Run: headless pygame with SDL's dummy video driver; simulated clock (each Clock.tick advances the game by its frame time, no real sleeping); random seed 0; keys injected as events and as key.get_pressed() state; no mouse input.
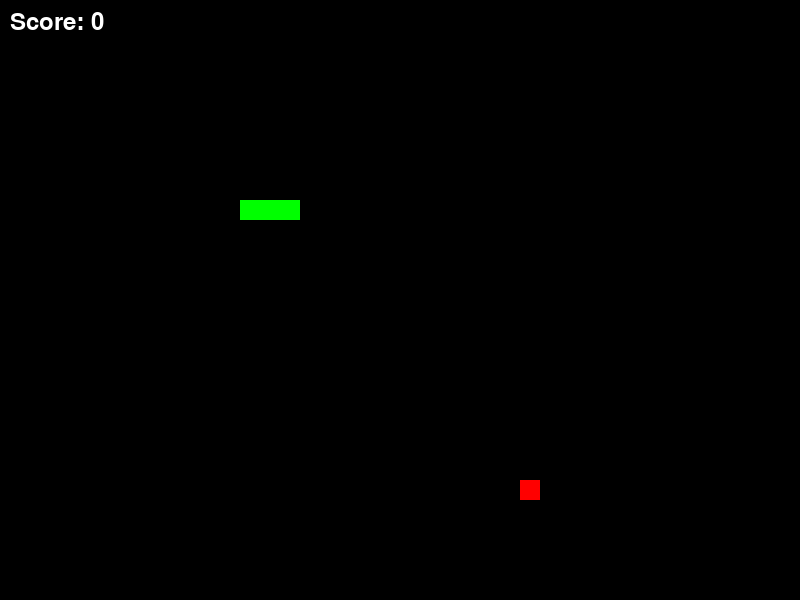
Frame 1 of 4 · flips 1–60 · no input
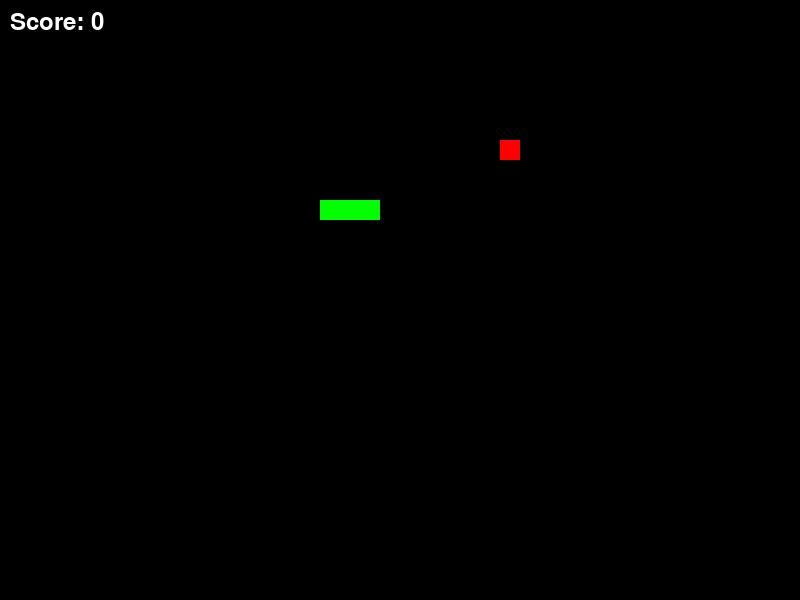
Frame 2 of 4 · flips 61–180 · tapped SPACE, RETURN · held RIGHT (→), D
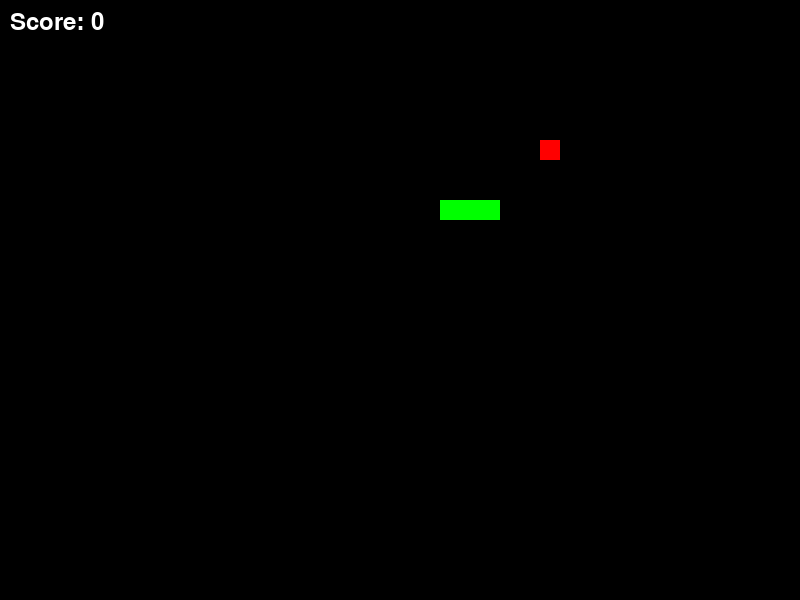
Frame 3 of 4 · flips 181–300 · held DOWN (↓), S
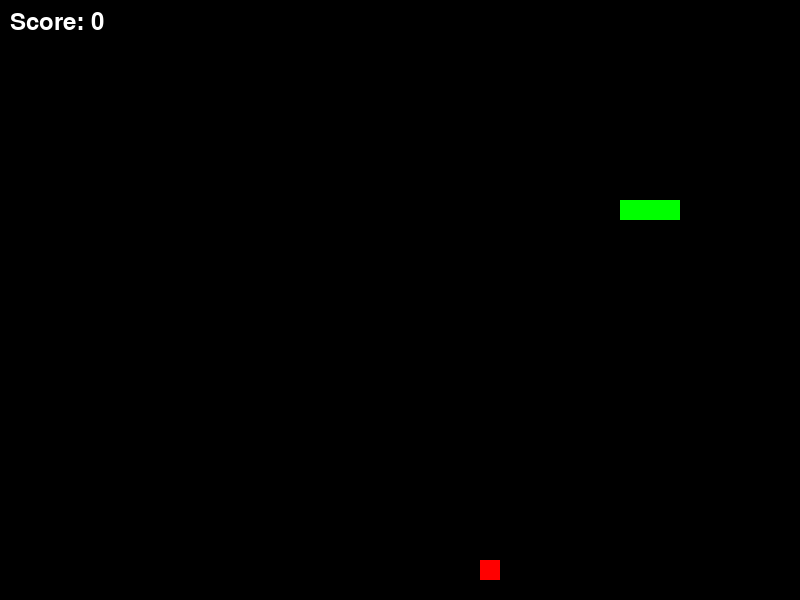
Frame 4 of 4 · flips 301–420 · held LEFT (←), A, UP (↑), W

The pygame program that drew these frames:

import pygame
import sys
import random

# Initialize Pygame
pygame.init()

# Set up some constants
WIDTH, HEIGHT = 800, 600
BLOCK_SIZE = 20
FPS = 10

# Set up some colors
WHITE = (255, 255, 255)
RED = (255, 0, 0)
GREEN = (0, 255, 0)

# Set up the display
screen = pygame.display.set_mode((WIDTH, HEIGHT))
pygame.display.set_caption("Snake Game")

# Set up the font
font = pygame.font.Font(None, 36)

class SnakeGame:
    def __init__(self):
        self.snake = [(200, 200), (220, 200), (240, 200)]
        self.direction = "RIGHT"
        self.food = self.generate_food()
        self.score = 0

    def generate_food(self):
        while True:
            x = random.randint(0, WIDTH - BLOCK_SIZE) // BLOCK_SIZE * BLOCK_SIZE
            y = random.randint(0, HEIGHT - BLOCK_SIZE) // BLOCK_SIZE * BLOCK_SIZE
            food = (x, y)
            if food not in self.snake:
                return food

    def handle_events(self):
        for event in pygame.event.get():
            if event.type == pygame.QUIT:
                pygame.quit()
                sys.exit()
            elif event.type == pygame.KEYDOWN:
                if event.key == pygame.K_UP and self.direction != "DOWN":
                    self.direction = "UP"
                elif event.key == pygame.K_DOWN and self.direction != "UP":
                    self.direction = "DOWN"
                elif event.key == pygame.K_LEFT and self.direction != "RIGHT":
                    self.direction = "LEFT"
                elif event.key == pygame.K_RIGHT and self.direction != "LEFT":
                    self.direction = "RIGHT"

    def move_snake(self):
        head = self.snake[-1]
        if self.direction == "UP":
            new_head = (head[0], head[1] - BLOCK_SIZE)
        elif self.direction == "DOWN":
            new_head = (head[0], head[1] + BLOCK_SIZE)
        elif self.direction == "LEFT":
            new_head = (head[0] - BLOCK_SIZE, head[1])
        elif self.direction == "RIGHT":
            new_head = (head[0] + BLOCK_SIZE, head[1])

        self.snake.append(new_head)

        if self.food == new_head:
            self.score += 1
            self.food = self.generate_food()
        else:
            self.snake.pop(0)

    def check_collisions(self):
        head = self.snake[-1]
        if (head[0] < 0 or head[0] >= WIDTH or
            head[1] < 0 or head[1] >= HEIGHT or
            head in self.snake[:-1]):
            return True
        return False

    def draw_everything(self):
        screen.fill((0, 0, 0))
        for pos in self.snake:
            pygame.draw.rect(screen, GREEN, (pos[0], pos[1], BLOCK_SIZE, BLOCK_SIZE))
        pygame.draw.rect(screen, RED, (self.food[0], self.food[1], BLOCK_SIZE, BLOCK_SIZE))

        text = font.render(f"Score: {self.score}", True, WHITE)
        screen.blit(text, (10, 10))

        pygame.display.flip()

def main():
    clock = pygame.time.Clock()
    game = SnakeGame()

    while True:
        game.handle_events()
        game.move_snake()
        if game.check_collisions():
            text = font.render("Game Over!", True, WHITE)
            screen.fill((0, 0, 0))
            screen.blit(text, (WIDTH // 2 - 50, HEIGHT // 2 - 18))
            pygame.display.flip()
            pygame.time.wait(2000)

            game = SnakeGame()

        game.draw_everything()
        clock.tick(FPS)

if __name__ == "__main__":
    main()
